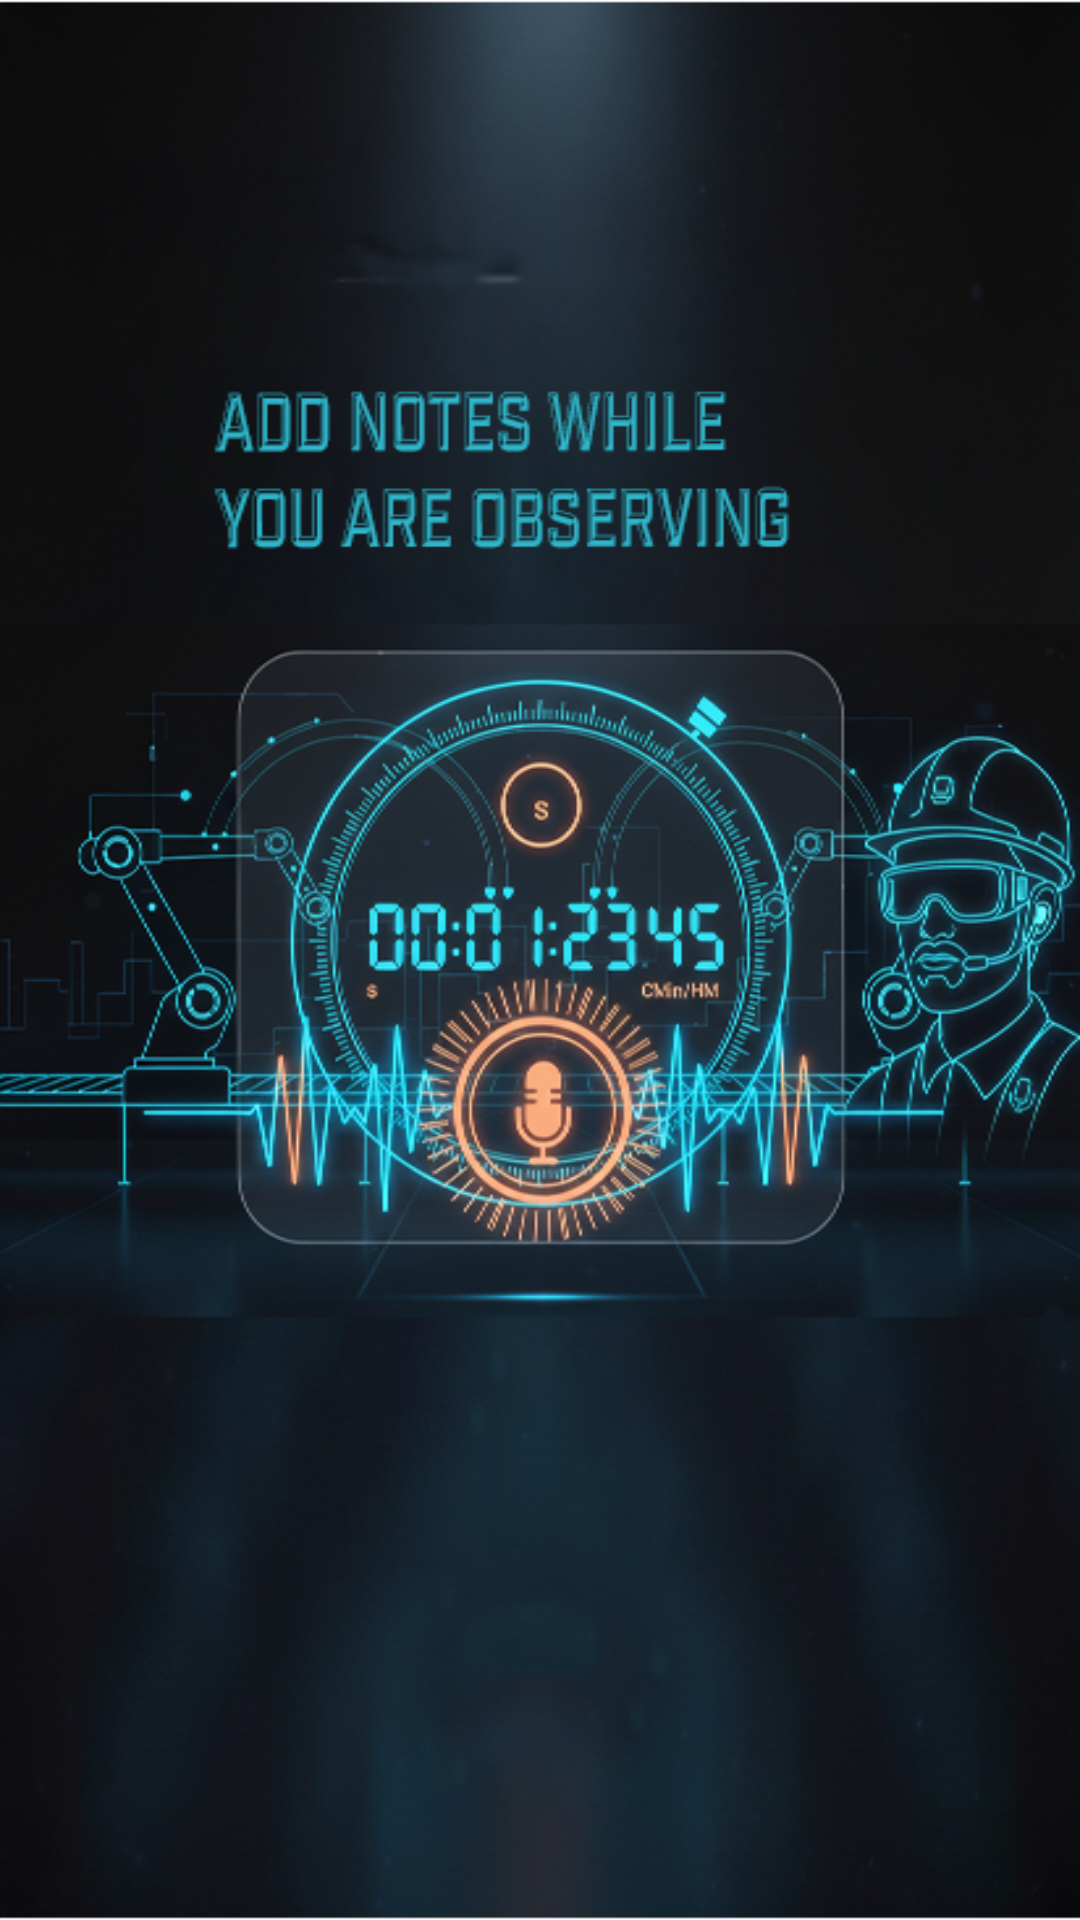

Write the Android layout XML for this screen, with the resource values it uses.
<!-- AndroidManifest.xml: application theme Theme.Kronometre -->
<!-- res/layout/intro_slide_3.xml -->
<?xml version="1.0" encoding="utf-8"?>
<androidx.constraintlayout.widget.ConstraintLayout xmlns:android="http://schemas.android.com/apk/res/android"
    android:layout_width="match_parent"
    android:layout_height="match_parent"
    xmlns:app="http://schemas.android.com/apk/res-auto">
    <ImageView
        android:layout_width="wrap_content"
        android:layout_height="wrap_content"
        app:layout_constraintRight_toRightOf="parent"
        app:layout_constraintLeft_toLeftOf="parent"
        app:layout_constraintBottom_toBottomOf="parent"
        android:scaleType="fitXY"
        android:src="@drawable/onbrd2"


        >

    </ImageView>
</androidx.constraintlayout.widget.ConstraintLayout>
<!-- resources referenced by this layout -->
<resources>
  <!-- drawable onbrd2: png bitmap (drawable, 550508 bytes) -->
  <style name="Theme.Kronometre" parent="Theme.MaterialComponents.DayNight.NoActionBar">&gt;
  
      
          <item name="android:statusBarColor">@android:color/transparent</item>
          <item name="android:navigationBarColor">@android:color/transparent</item>
  
          <item name="android:windowLightStatusBar">true</item>
          <item name="colorPrimary">@color/colorPrimary</item>
          <item name="colorPrimaryVariant">@color/colorPrimaryDark</item>
          <item name="colorOnPrimary">@color/white</item>
          <item name="thumbTint">@color/switch_thumb_selector</item>
          <item name="trackTint">@color/switch_track_selector</item>
          
          <item name="colorSecondary">@color/white</item>
          <item name="colorSecondaryVariant">@color/teal_700</item>
          <item name="colorOnSecondary">@color/black</item>
          <item name="alertDialogTheme">@style/AlertDialogCustom</item>
  
      </style>
  <color name="colorPrimary">#00FFFF</color>
  <color name="colorPrimaryDark">#a00037</color>
  <color name="white">#FFFFFFFF</color>
  <color name="teal_700">@color/white</color>
  <color name="black">#FF000000</color>
  <style name="AlertDialogCustom" parent="Theme.MaterialComponents.DayNight.Dialog.Alert">
          <item name="android:textColor">@color/white</item>
          <item name="android:windowBackground">@drawable/glass_panel_background</item>
          <item name="android:background">#2D2D30</item>
          <item name="android:typeface">sans</item>
          <item name="android:textSize">15sp</item>
          <item name="buttonBarPositiveButtonStyle">@style/DialogButtonStyle</item>
          <item name="buttonBarNegativeButtonStyle">@style/DialogButtonStyle</item>
      </style>
  <!-- drawable glass_panel_background (drawable) -->
  <?xml version="1.0" encoding="utf-8"?>
  <shape xmlns:android="http://schemas.android.com/apk/res/android"
      android:shape="rectangle"
      >
      
      <solid android:color="#2D2D30" />
  
      <corners android:radius="16dp" />
  
      <stroke
          android:width="10dp"
          android:color="#5500EAFF" /> <padding
      android:bottom="1dp"
      android:left="1dp"
      android:right="1dp"
      android:top="1dp" />
  
  </shape>
  <style name="DialogButtonStyle" parent="Widget.MaterialComponents.Button.TextButton.Dialog">
          <item name="android:textColor">#00ffff</item>
          <item name="android:fontFamily">@font/robotoflex</item>
          <item name="android:textSize">16sp</item>
      </style>
</resources>
